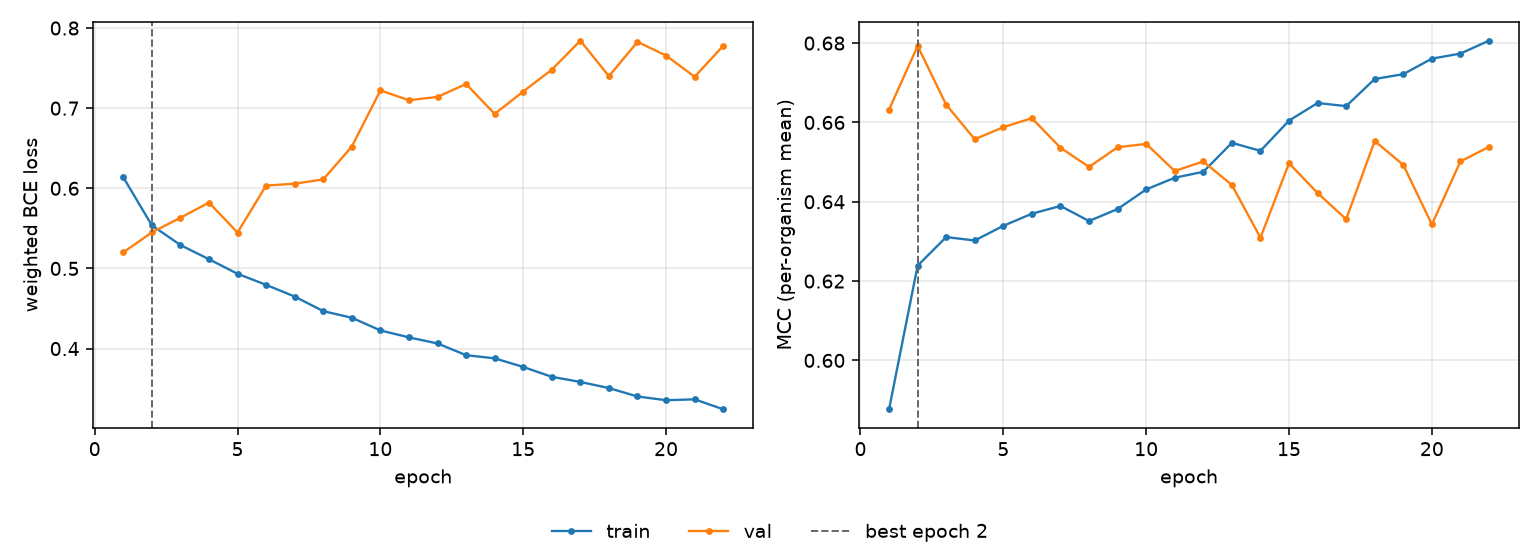

Data behind this chart, as committed beside it:
epoch, tr_loss, vl_loss, tr_mcc, vl_mcc, is_best
1, 0.6138, 0.52, 0.5877, 0.6632, False
2, 0.5538, 0.545, 0.6239, 0.6793, True
3, 0.5292, 0.5632, 0.6311, 0.6645, False
4, 0.5115, 0.5822, 0.6302, 0.6558, False
5, 0.4933, 0.5448, 0.6339, 0.6588, False
6, 0.4795, 0.6034, 0.637, 0.6611, False
7, 0.4649, 0.6058, 0.6389, 0.6536, False
8, 0.4467, 0.6111, 0.6351, 0.6488, False
9, 0.4384, 0.652, 0.6382, 0.6537, False
10, 0.4227, 0.7221, 0.6431, 0.6546, False
11, 0.414, 0.7099, 0.6461, 0.6478, False
12, 0.4064, 0.714, 0.6476, 0.6502, False
13, 0.3917, 0.7302, 0.6549, 0.6442, False
14, 0.3878, 0.6929, 0.6528, 0.6309, False
15, 0.3771, 0.7208, 0.6605, 0.6497, False
16, 0.3647, 0.748, 0.6649, 0.6422, False
17, 0.3583, 0.7842, 0.6641, 0.6356, False
18, 0.3507, 0.7399, 0.671, 0.6553, False
19, 0.3402, 0.7827, 0.6722, 0.6493, False
20, 0.3356, 0.7656, 0.6761, 0.6343, False
21, 0.3366, 0.7392, 0.6774, 0.6502, False
22, 0.3243, 0.7778, 0.6806, 0.6538, False
